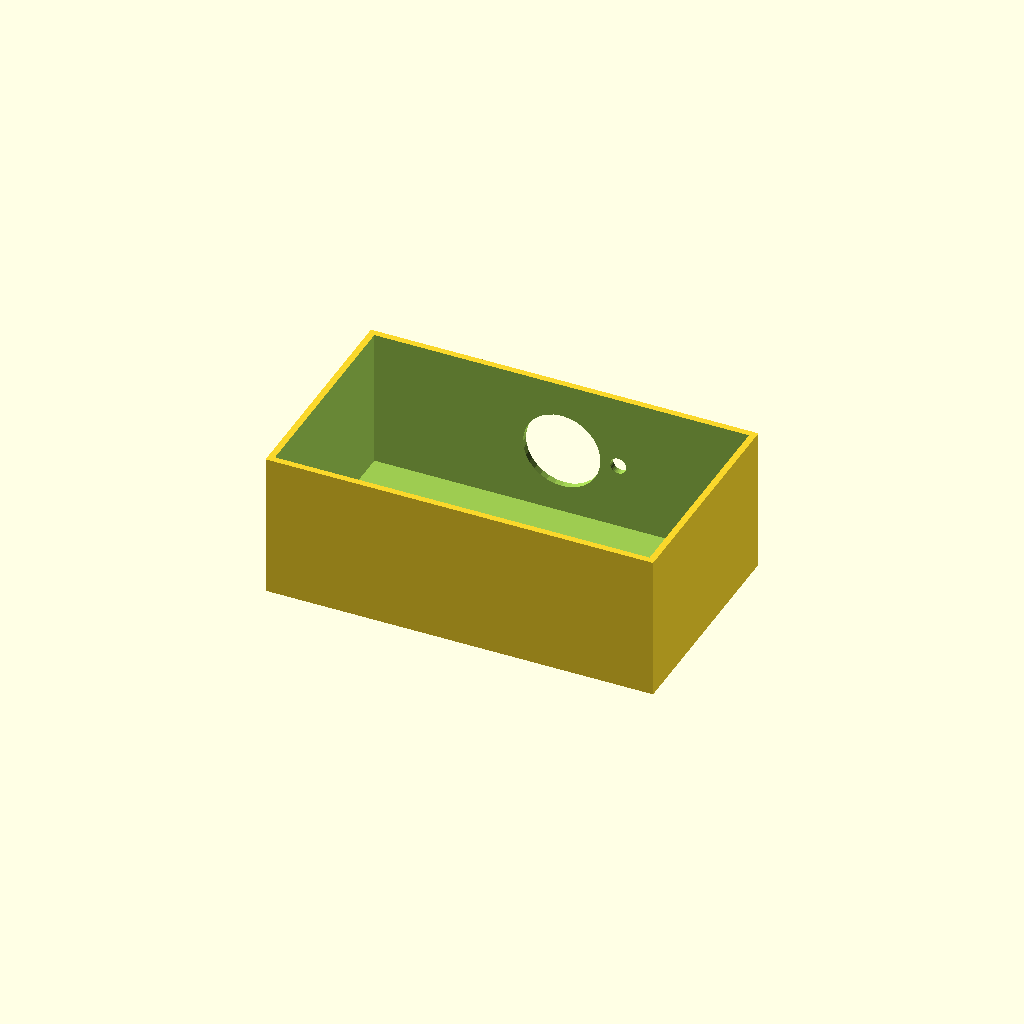
Cell 1: the model at its default parameters.
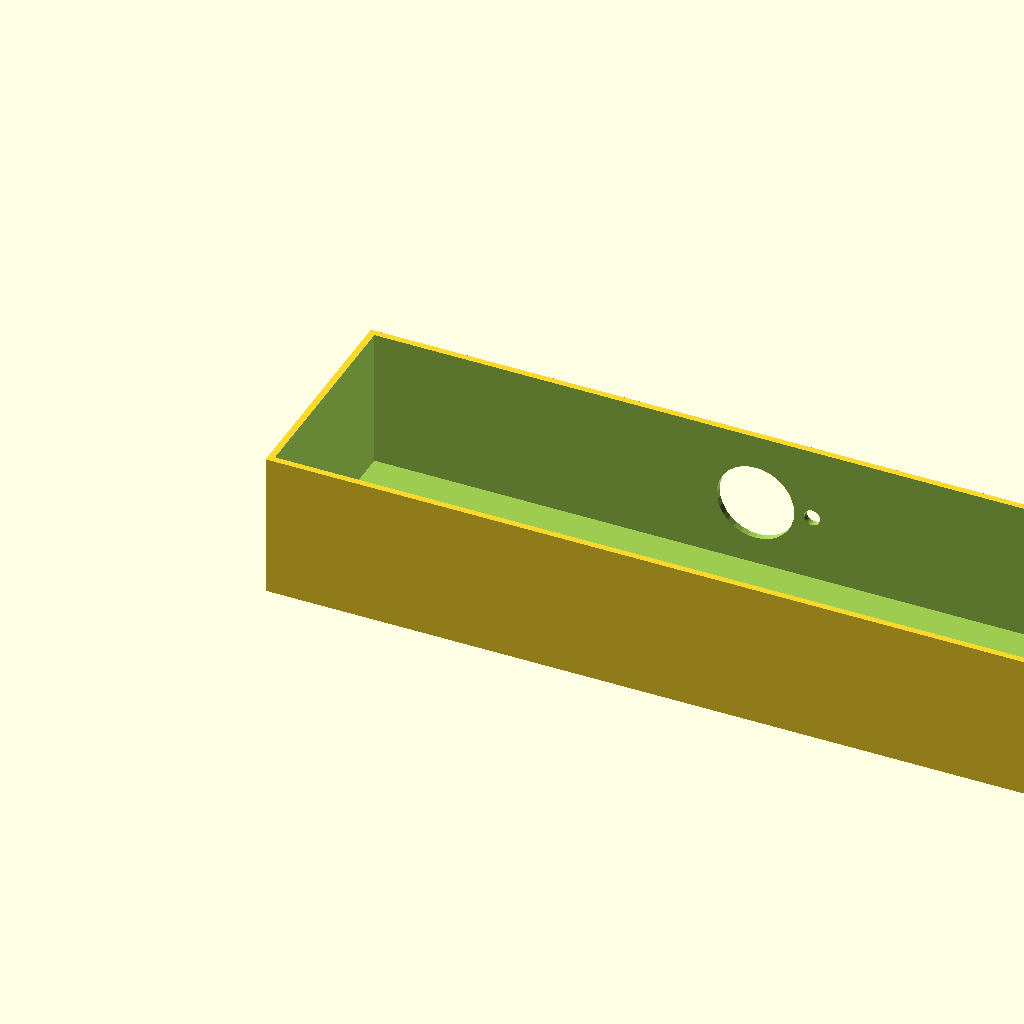
Cell 2: the same model with box_l = 240.
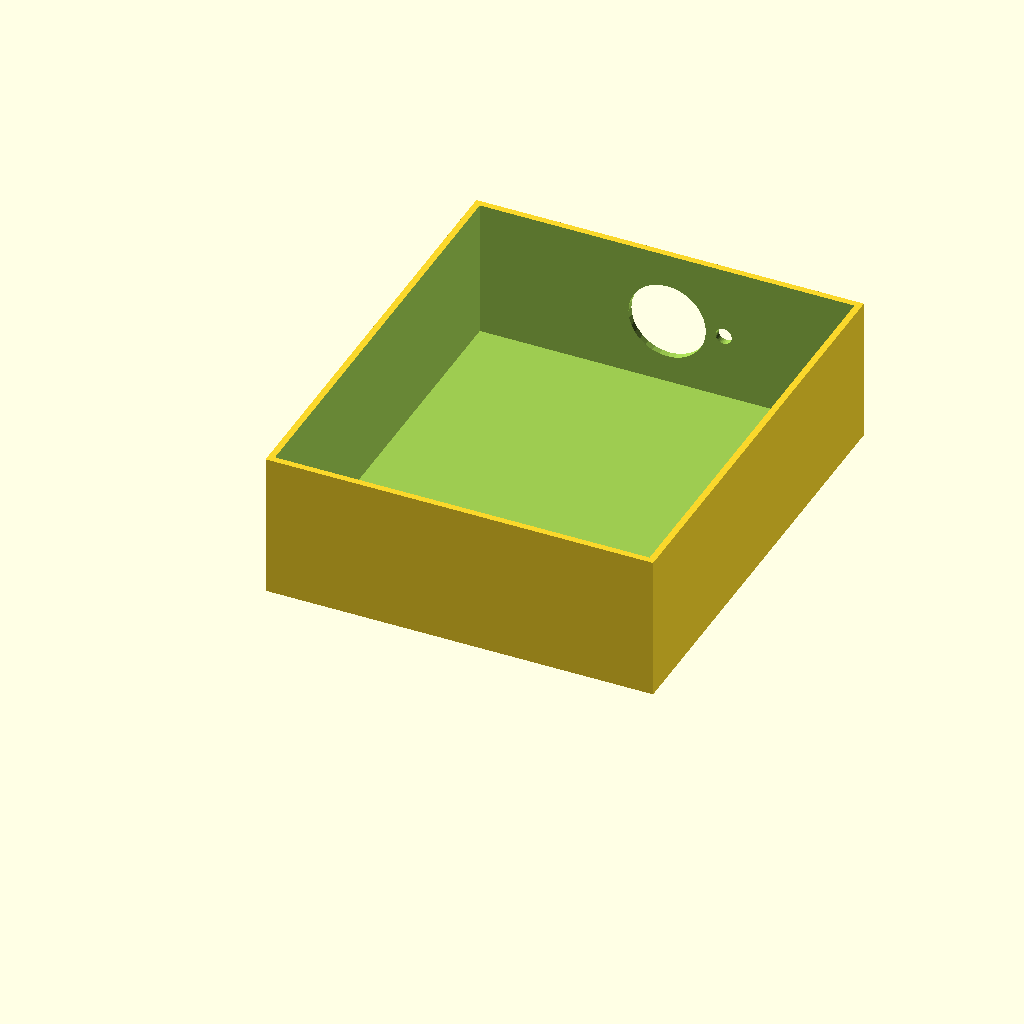
Cell 3 — box_w set to 140, the other parameters unchanged.
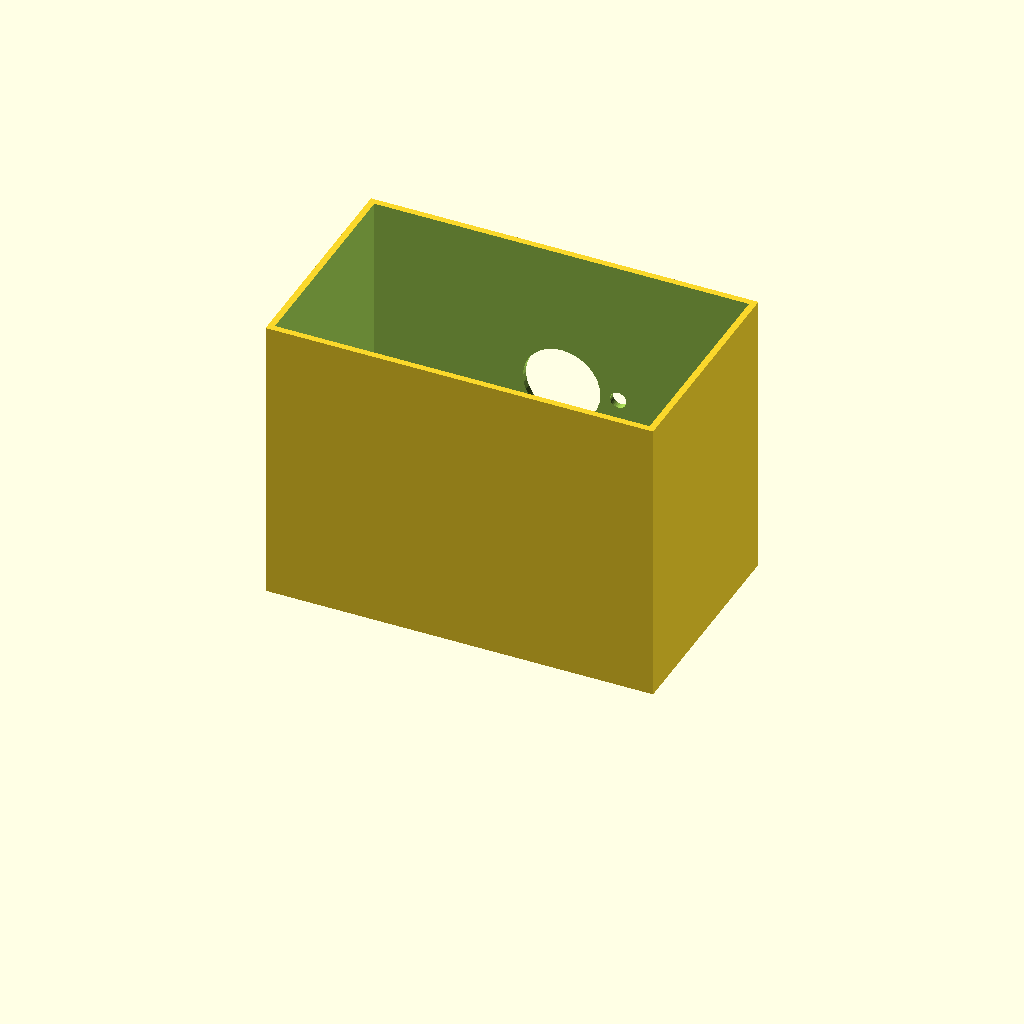
Cell 4 — box_h set to 90, the other parameters unchanged.
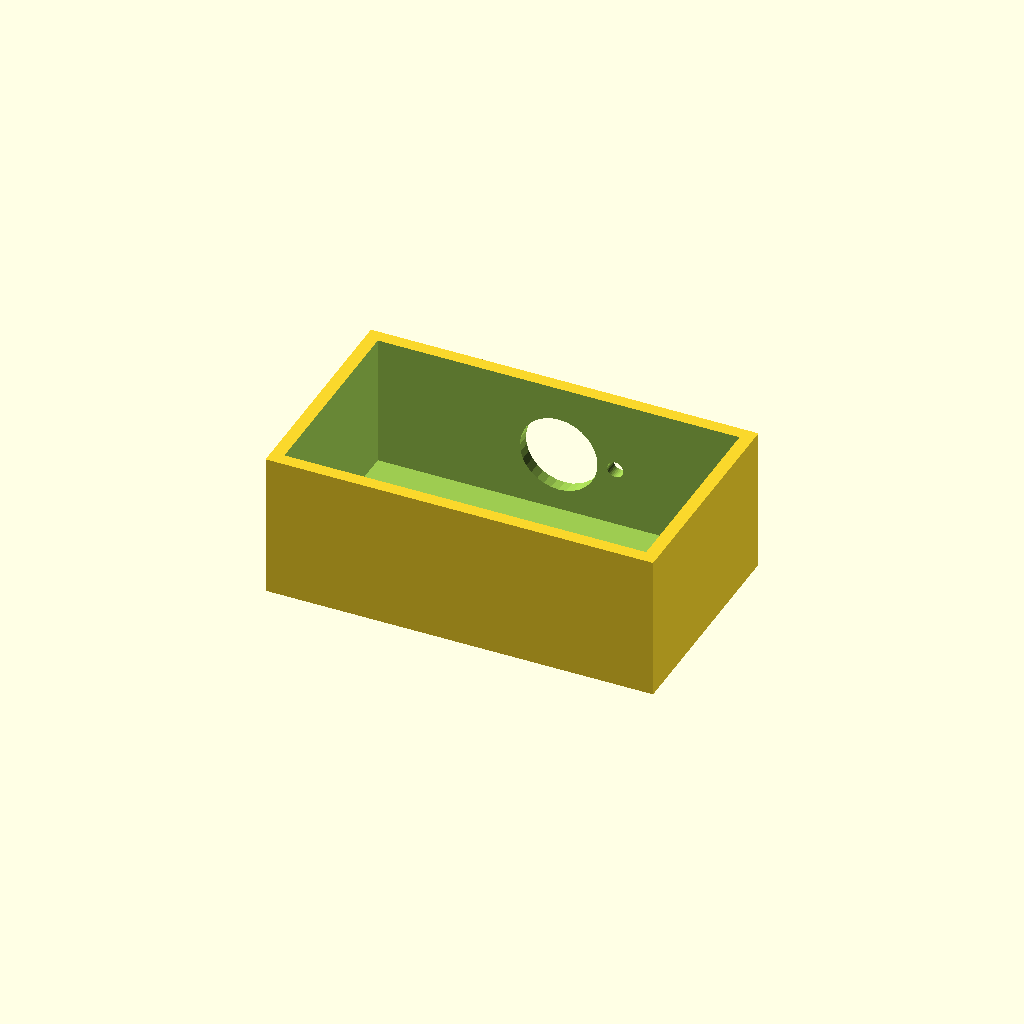
Cell 5: the same model with wall_t = 4.
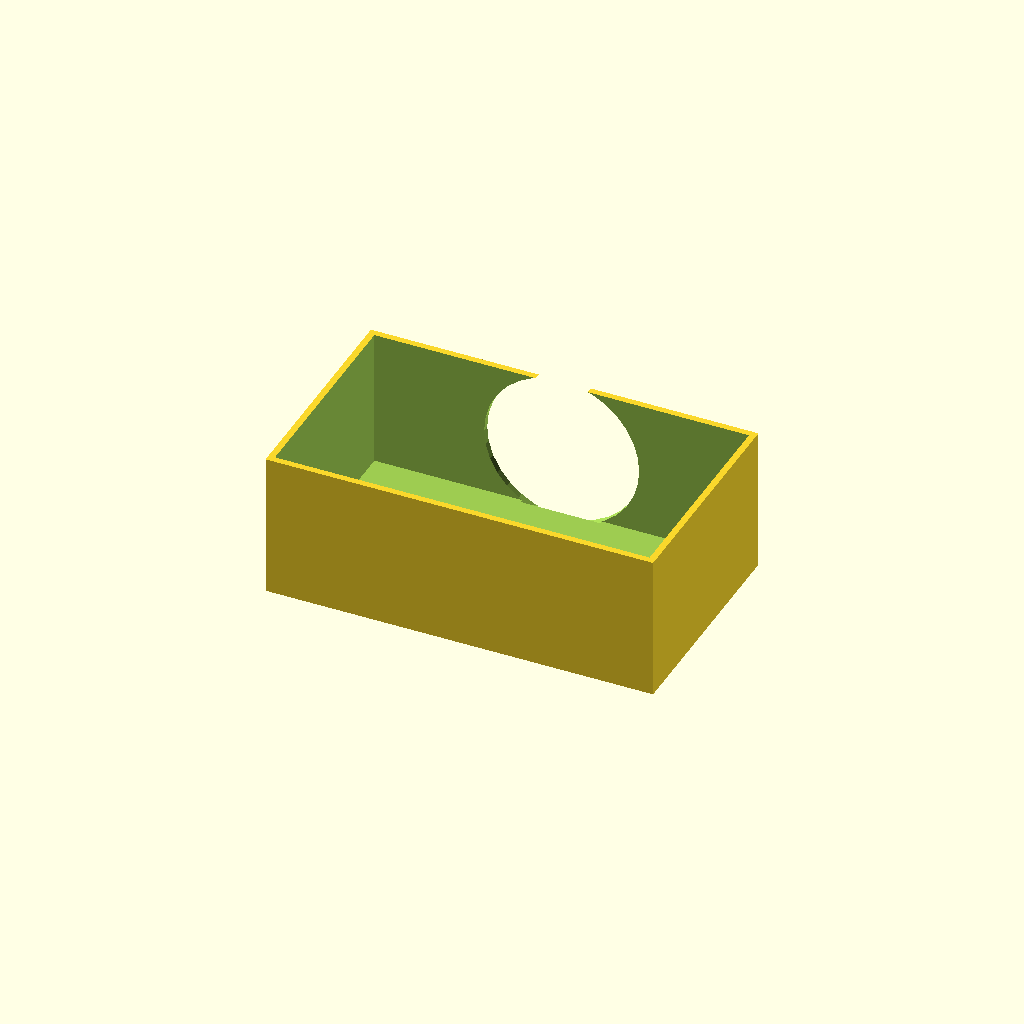
Cell 6: the same model with vent_d = 48.
One fixed orthographic camera (rotation 55°, 0°, 25°; colour scheme Cornfield) for every cell.
The OpenSCAD source (optional_data/data/solid2/ventbox/part_0218.scad):
$fn = 32;

// ----------------------------------------------------------------------
// Vent box: roundvent enclosure
// ----------------------------------------------------------------------

// --- parameters (mm) ---
box_l = 120;              // box length, X
box_w = 70;               // box width, Y
box_h = 45;               // box height, Z
wall_t = 2;               // shell wall thickness
vent_d = 24;              // central vent diameter
ring_d = 5;               // ring hole diameter
n_ring = 8;               // holes in the ring
ring_r = 17.5;            // ring radius

ring_step = 360 / n_ring;  // ring hole angular step

difference() {
  cube([box_l, box_w, box_h]);
  translate([wall_t, wall_t, wall_t])
    cube([box_l - 2 * wall_t, box_w - 2 * wall_t, box_h]);
  translate([box_l / 2, box_w - wall_t - 1, box_h / 2])
    rotate([-90, 0, 0]) cylinder(h = wall_t + 2, d = vent_d);
  for (i = [0 : n_ring - 1])
    translate([box_l / 2, box_w - wall_t - 1, box_h / 2])
      rotate([0, 0, i * ring_step])
        translate([ring_r, 0, 0]) rotate([-90, 0, 0])
          cylinder(h = wall_t + 2, d = ring_d);
}
Customizer parameters (derived from the source; name, type, default, range or options):
box_l: number, default 120
box_w: number, default 70
box_h: number, default 45
wall_t: number, default 2
vent_d: number, default 24
ring_d: number, default 5
n_ring: number, default 8
ring_r: number, default 17.5
